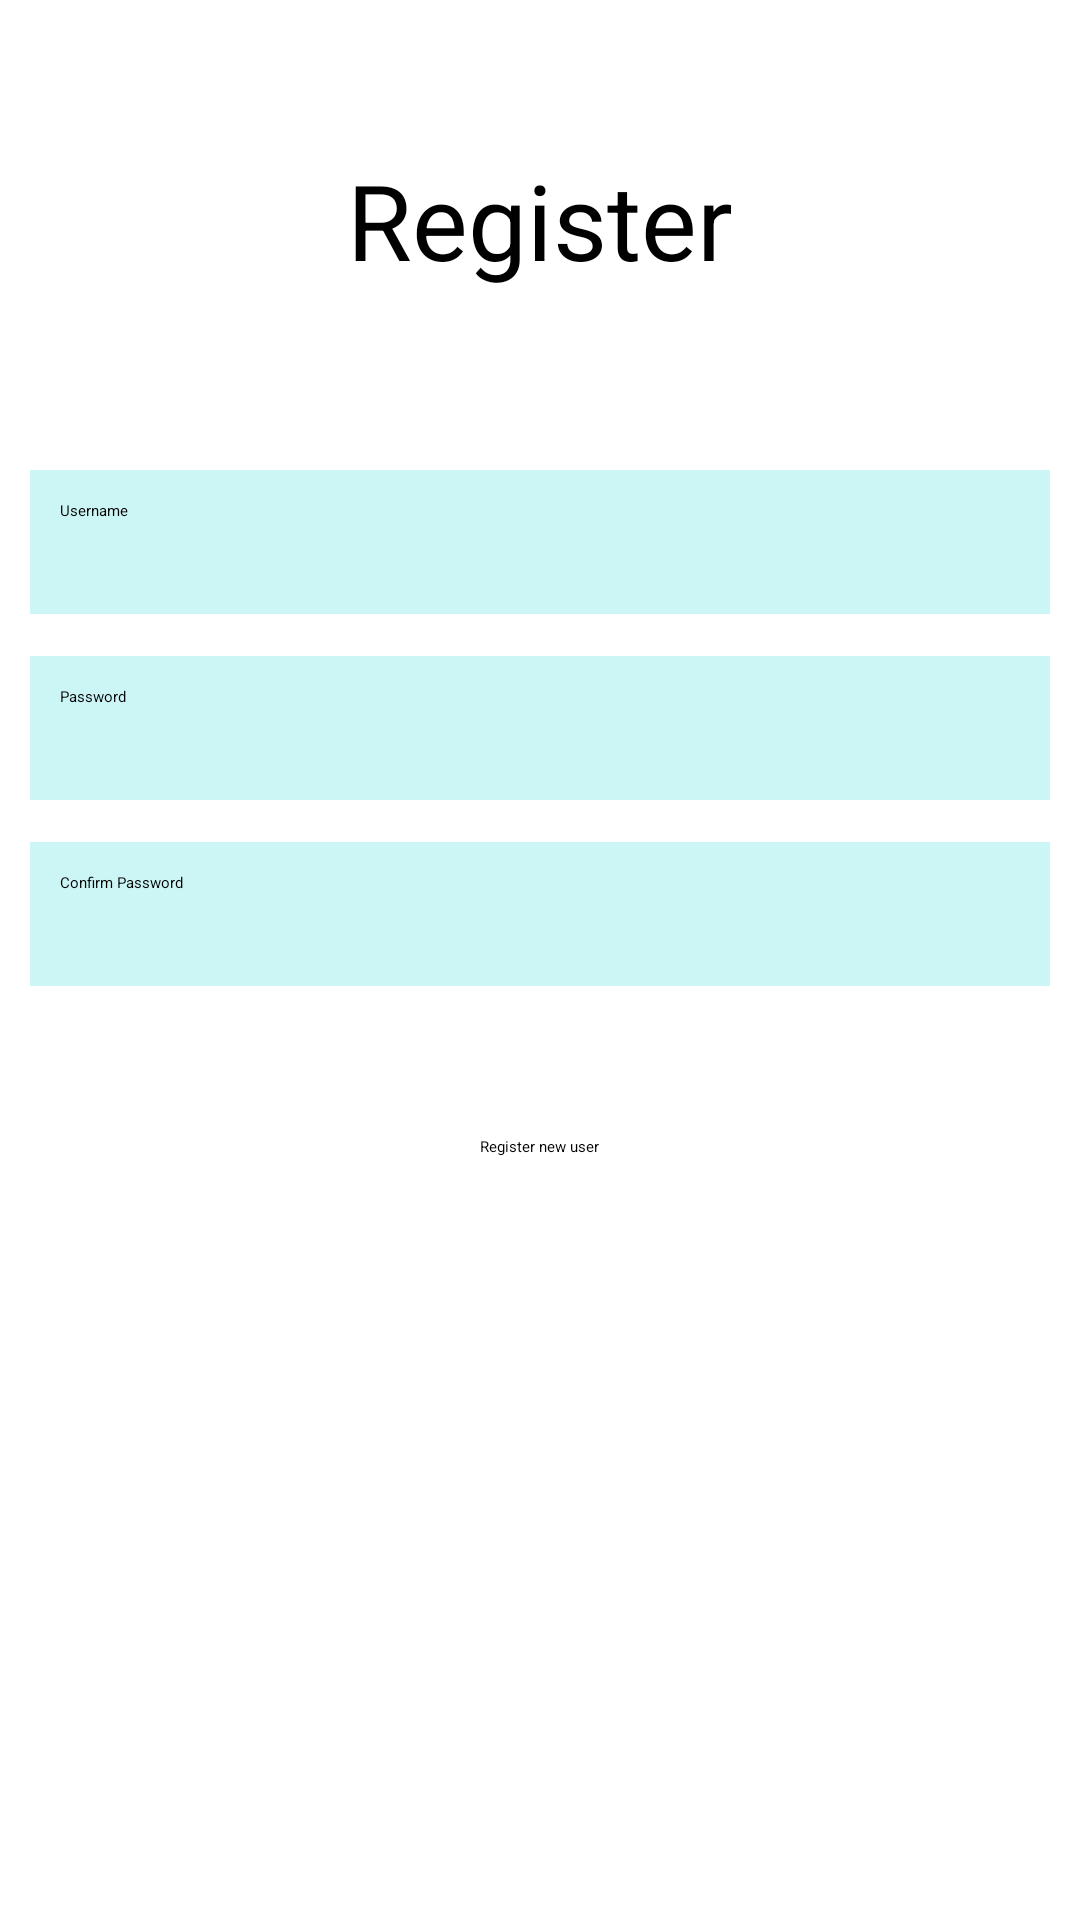

This screen was rendered from an Android layout file. Write that file and the resources it references.
<!-- AndroidManifest.xml: application theme Theme.MyApplication -->
<!-- res/layout/register.xml -->
<?xml version="1.0" encoding="utf-8"?>
<RelativeLayout xmlns:android="http://schemas.android.com/apk/res/android"
    xmlns:app="http://schemas.android.com/apk/res-auto"
    xmlns:tools="http://schemas.android.com/tools"
    android:layout_width="match_parent"
    android:layout_height="match_parent"
    tools:context=".activities.RegisterActivity">

    <TextView
        android:id="@+id/register"
        android:layout_width="match_parent"
        android:layout_height="wrap_content"
        android:layout_marginStart="50dp"
        android:layout_marginTop="50dp"
        android:layout_marginEnd="50dp"
        android:layout_marginBottom="50dp"
        android:gravity="center"
        android:text="@string/register"
        android:textColor="@color/black"
        android:textSize="35sp" />

    <EditText
        android:id="@+id/username"
        android:layout_width="match_parent"
        android:layout_height="wrap_content"
        android:layout_below="@id/register"
        android:layout_marginStart="10dp"
        android:layout_marginTop="10dp"
        android:layout_marginEnd="10dp"
        android:layout_marginBottom="10dp"
        android:background="#30cc"
        android:hint="@string/username"
        android:inputType="text"
        android:minHeight="48dp"
        android:padding="10dp"
        tools:ignore="TextFields" />

    <EditText
        android:id="@+id/password"
        android:layout_width="match_parent"
        android:layout_height="wrap_content"
        android:layout_below="@id/username"
        android:layout_marginStart="10dp"
        android:layout_marginTop="4dp"
        android:layout_marginEnd="10dp"
        android:layout_marginBottom="10dp"
        android:background="#30cc"
        android:hint="@string/password"
        android:inputType="text"
        android:minHeight="48dp"
        android:padding="10dp"
        tools:ignore="TextFields" />

    <EditText
        android:id="@+id/confirmPassword"
        android:layout_width="match_parent"
        android:layout_height="wrap_content"
        android:layout_below="@+id/password"
        android:layout_marginStart="10dp"
        android:layout_marginTop="4dp"
        android:layout_marginEnd="10dp"
        android:layout_marginBottom="10dp"
        android:background="#30cc"
        android:hint="@string/confirmPassword"
        android:inputType="text"
        android:minHeight="48dp"
        android:padding="10dp"
        tools:ignore="TextFields" />

    <Button
        android:id="@+id/registerButton"
        android:layout_width="wrap_content"
        android:layout_height="wrap_content"
        android:layout_below="@+id/confirmPassword"
        android:layout_centerHorizontal="true"
        android:layout_marginTop="40dp"
        android:text="@string/registerNewUser" />

</RelativeLayout>
<!-- resources referenced by this layout -->
<resources>
  <string name="confirmPassword">Confirm Password</string>
  <string name="password">Password</string>
  <string name="register">Register</string>
  <string name="registerNewUser">Register new user</string>
  <string name="username">Username</string>
  <!-- not gathered from this repository: default colours our renderer supplied (Android Studio template values) -->
  <color name="black">#FF000000</color>
</resources>
